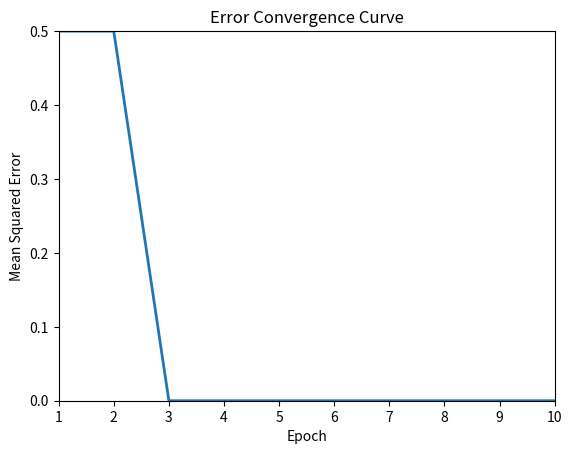
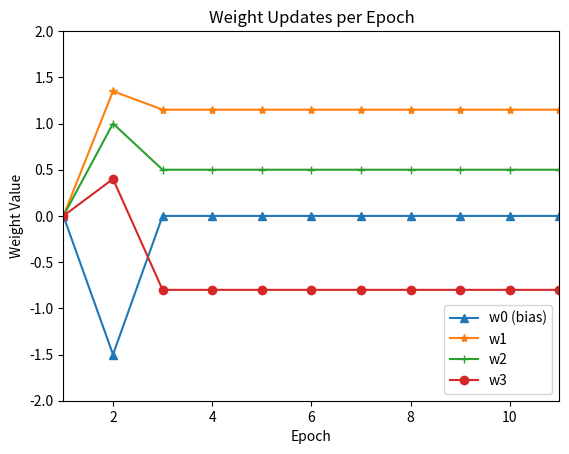

The script that saved these images, in order:
import numpy as np
import matplotlib.pyplot as plt
# Parameters
init_weight_scale = 0.001
C = 1

# Input matrix: 6 samples, 3 features + bias
x = np.array([[0.8, 0.9, 1.0, 0.0, 0.2, 0.2],
              [0.5, 0.7, 0.8, 0.2, 0.1, 0.7],
              [0.0, 0.3, 0.5, 0.3, 1.3, 0.8],
              [-1, -1, -1, -1, -1, -1]])

# Target outputs
da = np.array([1, 1, 1, 0, 0, 0])

# Initialize weights
W = np.zeros(4)
WW = [W.copy()]  # To track weight changes

niter = 10
nSample = x.shape[1]
error_history = []

print('epoch      error')

# Activation function: discrete unipolar
def signh(h):
    return np.where(h > 0, 1, 0)

for i in range(niter):
    h = W @ x
    y = signh(h)
    e = da - y

    # Update weights
    f_d = 0.5 * C * e
    delta = f_d @ x.T
    W = W + delta
    WW.append(W.copy())

    # Calculate error
    error = np.sum(e**2) / nSample
    error_history.append(error)

    print(f'{i+1:4d} \t {error:.6f}')

WW = np.array(WW)

print('\nTraining Results')
print("Final Weights after 10 epochs:\n", W)
print('\nInput Patterns:')
print(x[:3].T)
print('\nPredicted Output:')
print(y)
print('\nError:')
print(e)

# Plot 1: Error over epochs
plt.figure(1)
plt.plot(range(1, niter+1), error_history, linewidth=2)
plt.xlim(1, niter)
plt.ylim(0, 0.5)
plt.title('Error Convergence Curve')
plt.xlabel('Epoch')
plt.ylabel('Mean Squared Error')

# Plot 2: Weight evolution
plt.figure(2)
iterations = range(1, niter+2)
plt.plot(iterations, WW[:, 3], '-^', label='w0 (bias)')
plt.plot(iterations, WW[:, 0], '-*', label='w1')
plt.plot(iterations, WW[:, 1], '-+', label='w2')
plt.plot(iterations, WW[:, 2], '-o', label='w3')
plt.xlim(1, niter+1)
plt.ylim(-2, 2)
plt.xlabel('Epoch')
plt.ylabel('Weight Value')
plt.title('Weight Updates per Epoch')
plt.legend()

plt.show()
